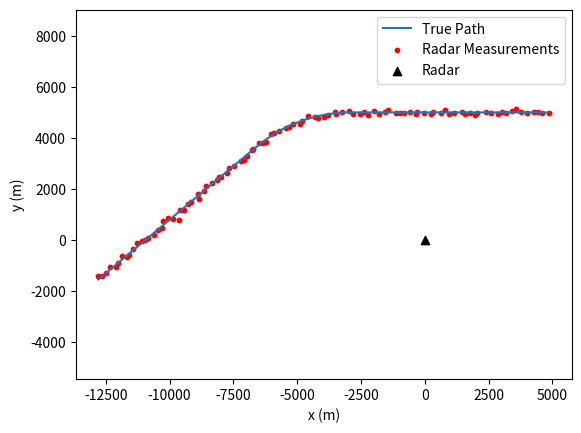

This chart was generated by the following Python code:
import numpy as np
import matplotlib.pyplot as plt

np.random.seed(42)

dt=1.0                  #seconds between radar measurements
steps=100

# Radar sits at the origin (0,0)
# True target (aircraft): starts 5km away, flies west, then turns
x, y = 5000.0, 5000.0     #metres
speed = 200.0             #m/s
heading=np.radians(180)

true_path=[]
for k in range(steps):
    if 40 <= k < 60:
        heading += np.radians(2)    #gentle turn
    x += speed * np.cos(heading) * dt
    y += speed * np.sin(heading) * dt
    true_path.append((x,y))
true_path = np.array(true_path)

#Radar measures range and bearing, with noise
range_noise = 50.0                  #metres
bearing_noise = np.radians(0.5)     #radians

true_range = np.hypot(true_path[:,0], true_path[:,1])
true_bearing = np.arctan2(true_path[:,1], true_path[:,0])

meas_range = true_range + np.random.normal(0, range_noise, steps)
meas_bearing = true_bearing + np.random.normal(0, bearing_noise, steps)

#Converting measurements back to x/y

meas_x = meas_range * np.cos(meas_bearing)
meas_y = meas_range * np.sin(meas_bearing)

plt.plot(true_path[:,0], true_path[:,1], label="True Path")
plt.scatter(meas_x, meas_y, s=10, color="red", label="Radar Measurements")
plt.scatter(0, 0, marker="^", color="black", label="Radar")
plt.axis("equal")
plt.xlabel("x (m)")
plt.ylabel("y (m)")
plt.legend()
plt.show()
                          
